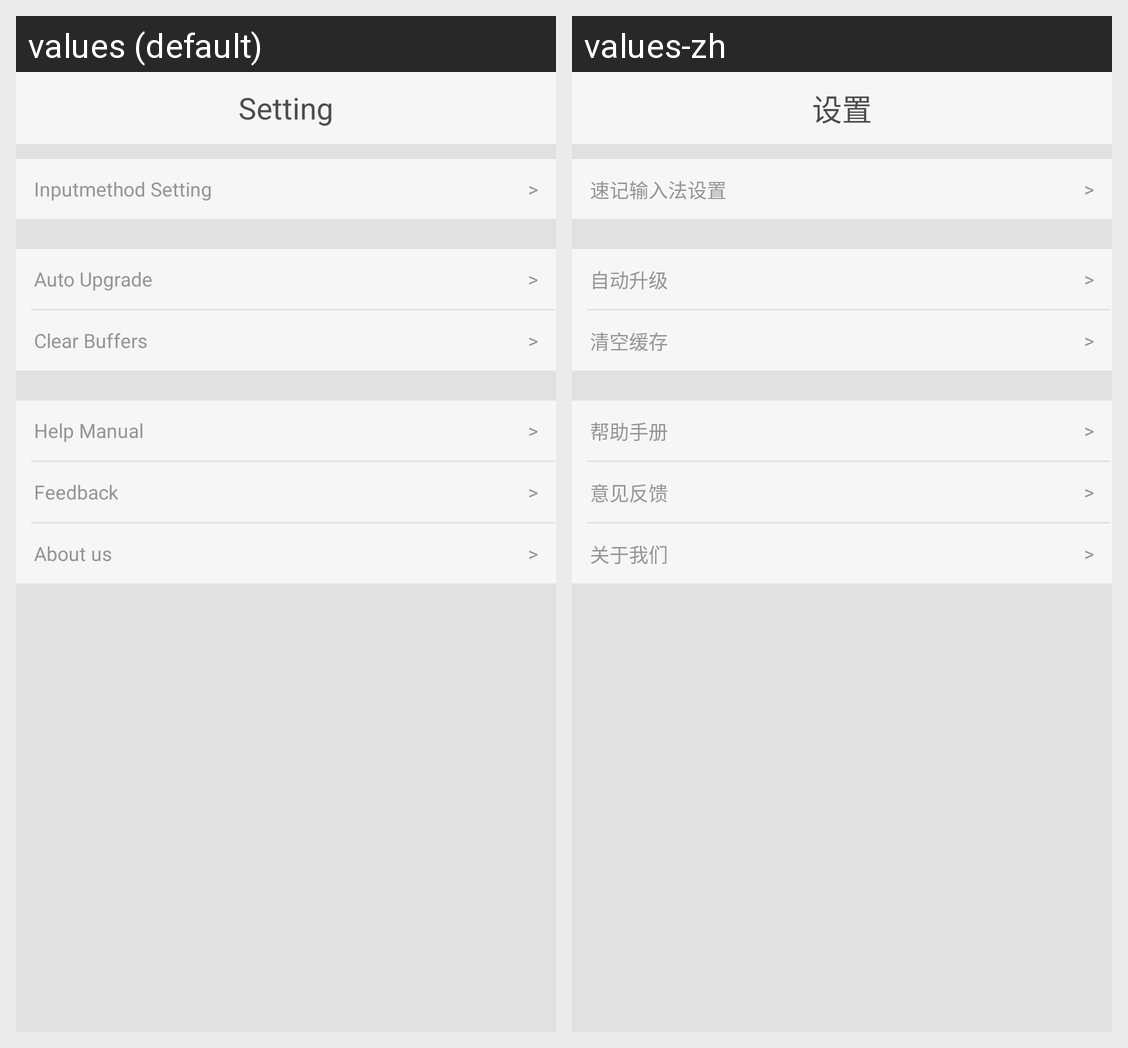

For this localized Android screen grid, give each drawn string resource with its value in every locale shown.
Android screen res/layout/activity_setting.xml rendered under 2 locales, left to right: values (default), values-zh. Device: Nexus 5 (rendered at 1080×1920; each locale shown at half size, 540×960, under a caption strip naming it); theme AppTheme.
Strings drawn on this screen, with the default value and each locale's value (text and hints the layout hard-codes, and strings that could not be matched under every locale, appear in the picture but are not listed):

title_settings
  values: Setting
  values-zh: 设置

setting_item_inputmethod
  values: Inputmethod Setting
  values-zh: 速记输入法设置

setting_item_upgrade
  values: Auto Upgrade
  values-zh: 自动升级

setting_item_clear_buffer
  values: Clear Buffers
  values-zh: 清空缓存

setting_item_help_manual
  values: Help Manual
  values-zh: 帮助手册

setting_item_feedback
  values: Feedback
  values-zh: 意见反馈

setting_item_about
  values: About us
  values-zh: 关于我们
